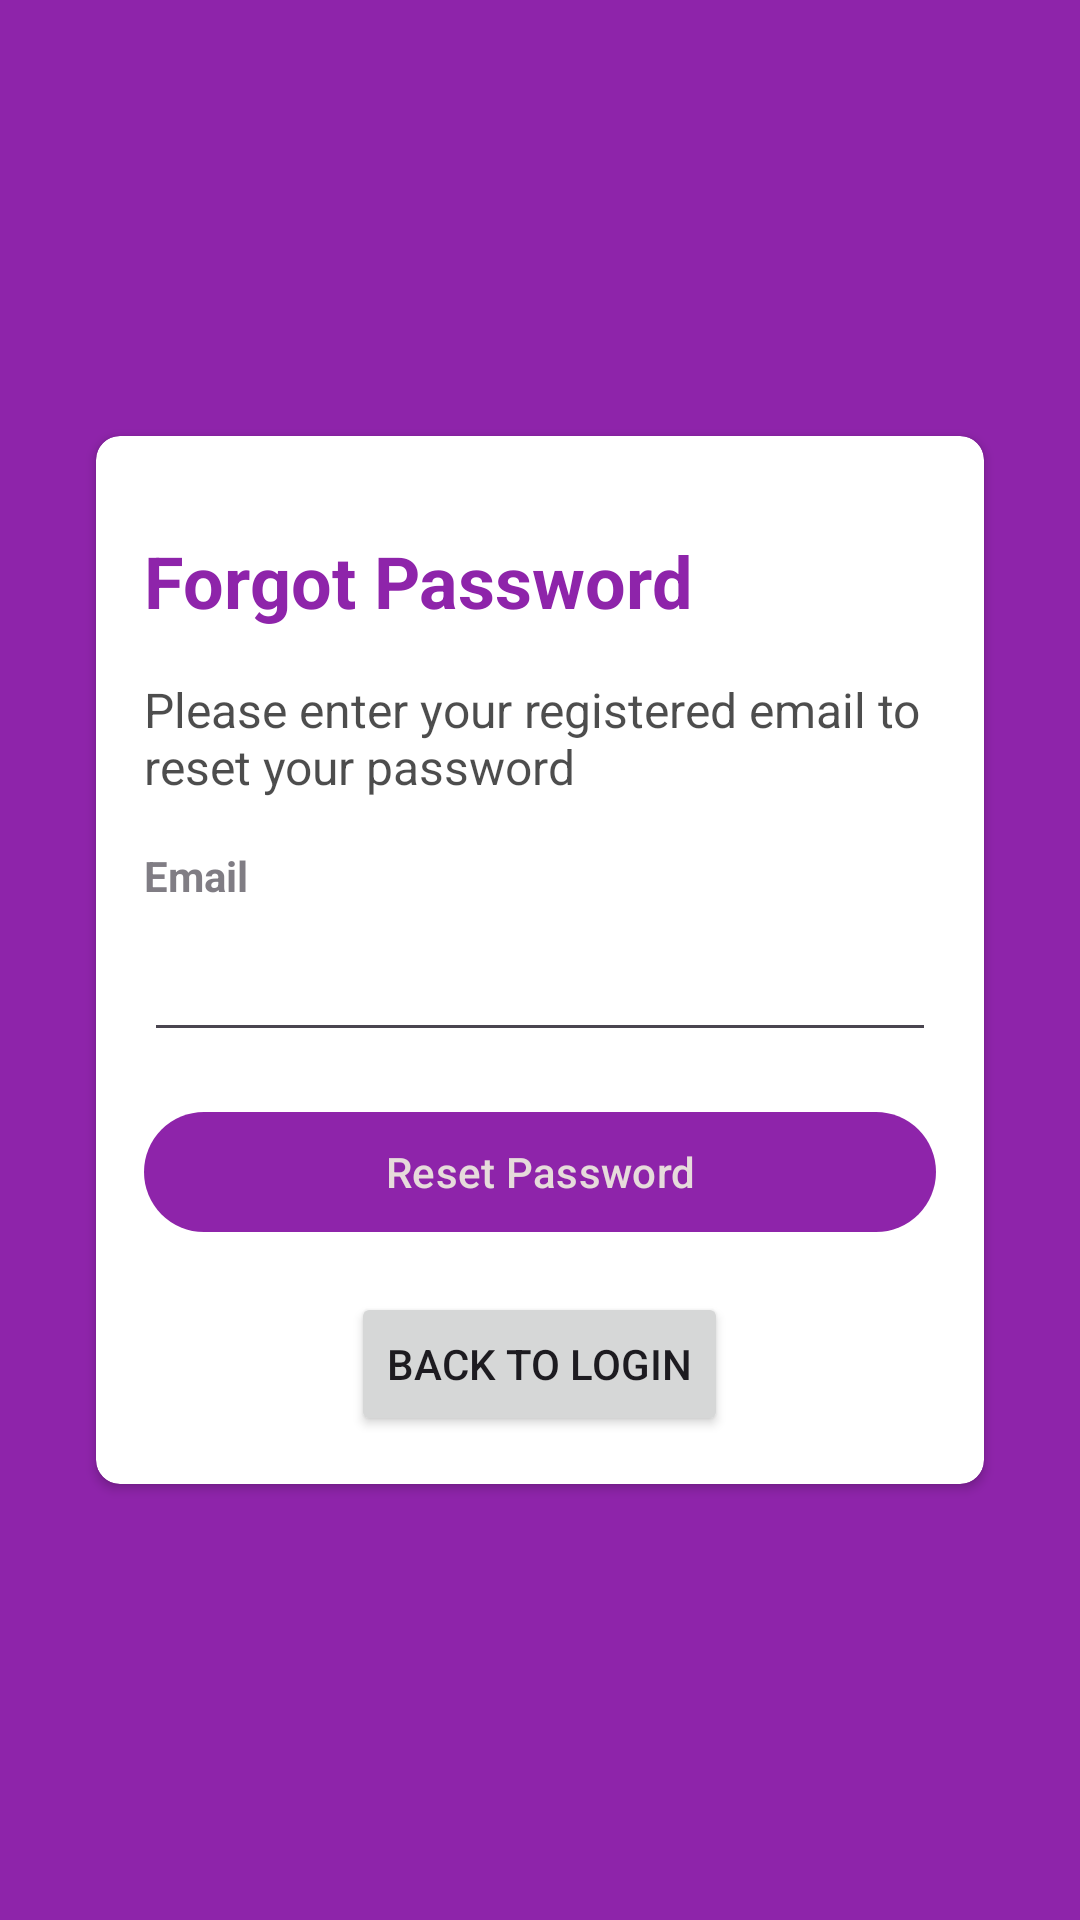

Reconstruct the res/layout file that produces this screen, plus the resources it refers to.
<!-- AndroidManifest.xml: application theme Theme.FundiMtaa -->
<!-- res/layout/activity_forgot_password.xml -->
<?xml version="1.0" encoding="utf-8"?>
<RelativeLayout xmlns:android="http://schemas.android.com/apk/res/android"
    android:layout_width="match_parent"
    android:layout_height="match_parent"
    xmlns:app="http://schemas.android.com/apk/res-auto"
    android:padding="16dp"
    android:background="@color/my_primary">

    <androidx.cardview.widget.CardView
        android:layout_width="match_parent"
        android:layout_height="wrap_content"
        android:layout_centerInParent="true"
        android:layout_margin="16dp"
        app:cardCornerRadius="8dp"
        app:elevation="4dp">

        <LinearLayout
            android:layout_width="match_parent"
            android:layout_height="wrap_content"
            android:orientation="vertical"
            android:padding="16dp">

            <TextView
                android:id="@+id/textViewForgotPassword"
                android:layout_width="wrap_content"
                android:layout_height="wrap_content"
                android:text="Forgot Password"
                android:textSize="24sp"
                android:textStyle="bold"
                android:textColor="@color/my_primary"
                android:layout_marginTop="16dp" />

            <TextView
                android:id="@+id/textViewResetPasswordMessage"
                android:layout_width="wrap_content"
                android:layout_height="wrap_content"
                android:text="Please enter your registered email to reset your password"
                android:textSize="16sp"
                android:textColor="@android:color/black"
                android:layout_marginTop="16dp"
                android:alpha="0.7"/>

            <TextView
                android:id="@+id/textEmail"
                android:layout_width="wrap_content"
                android:layout_height="wrap_content"
                android:text="Email"
                android:alpha="0.7"
                android:textStyle="bold"
                android:layout_marginTop="16dp"/>

            <EditText
                android:id="@+id/editTextEmail"
                android:layout_width="match_parent"
                android:layout_height="wrap_content"
                android:inputType="textEmailAddress"
                android:layout_marginTop="8dp"/>

            <com.google.android.material.button.MaterialButton
                android:id="@+id/buttonResetPassword"
                android:layout_width="match_parent"
                android:layout_height="wrap_content"
                android:text="Reset Password"
                android:layout_marginTop="16dp"
                android:layout_gravity="center_horizontal"/>
            <Button
                android:id="@+id/buttonBack"
                android:layout_width="wrap_content"
                android:layout_height="wrap_content"
                android:text="Back to login"
                android:layout_gravity="center_horizontal"
                android:layout_marginTop="16dp"/>

        </LinearLayout>
    </androidx.cardview.widget.CardView>

</RelativeLayout>
<!-- resources referenced by this layout -->
<resources>
  <color name="my_primary">#8E24AA</color>
  <style name="Theme.FundiMtaa" parent="Base.Theme.FundiMtaa" />
  <style name="Base.Theme.FundiMtaa" parent="Theme.Material3.DayNight.NoActionBar">
          <item name="colorPrimary">@color/my_primary</item>
          <item name="colorPrimaryVariant">@color/my_primary</item>
          <item name="colorOnPrimary">@color/white</item>
  
          <item name="colorSecondary">@color/my_secondary</item>
          <item name="colorSecondaryVariant">@color/my_secondary</item>
          <item name="colorOnSecondary">@color/black</item>
          <item name="android:statusBarColor">@color/my_primary</item>
          
          
      </style>
  <color name="white">#E6DBDB</color>
  <color name="my_secondary">#9C27B0</color>
  <color name="black">#FF000000</color>
</resources>
